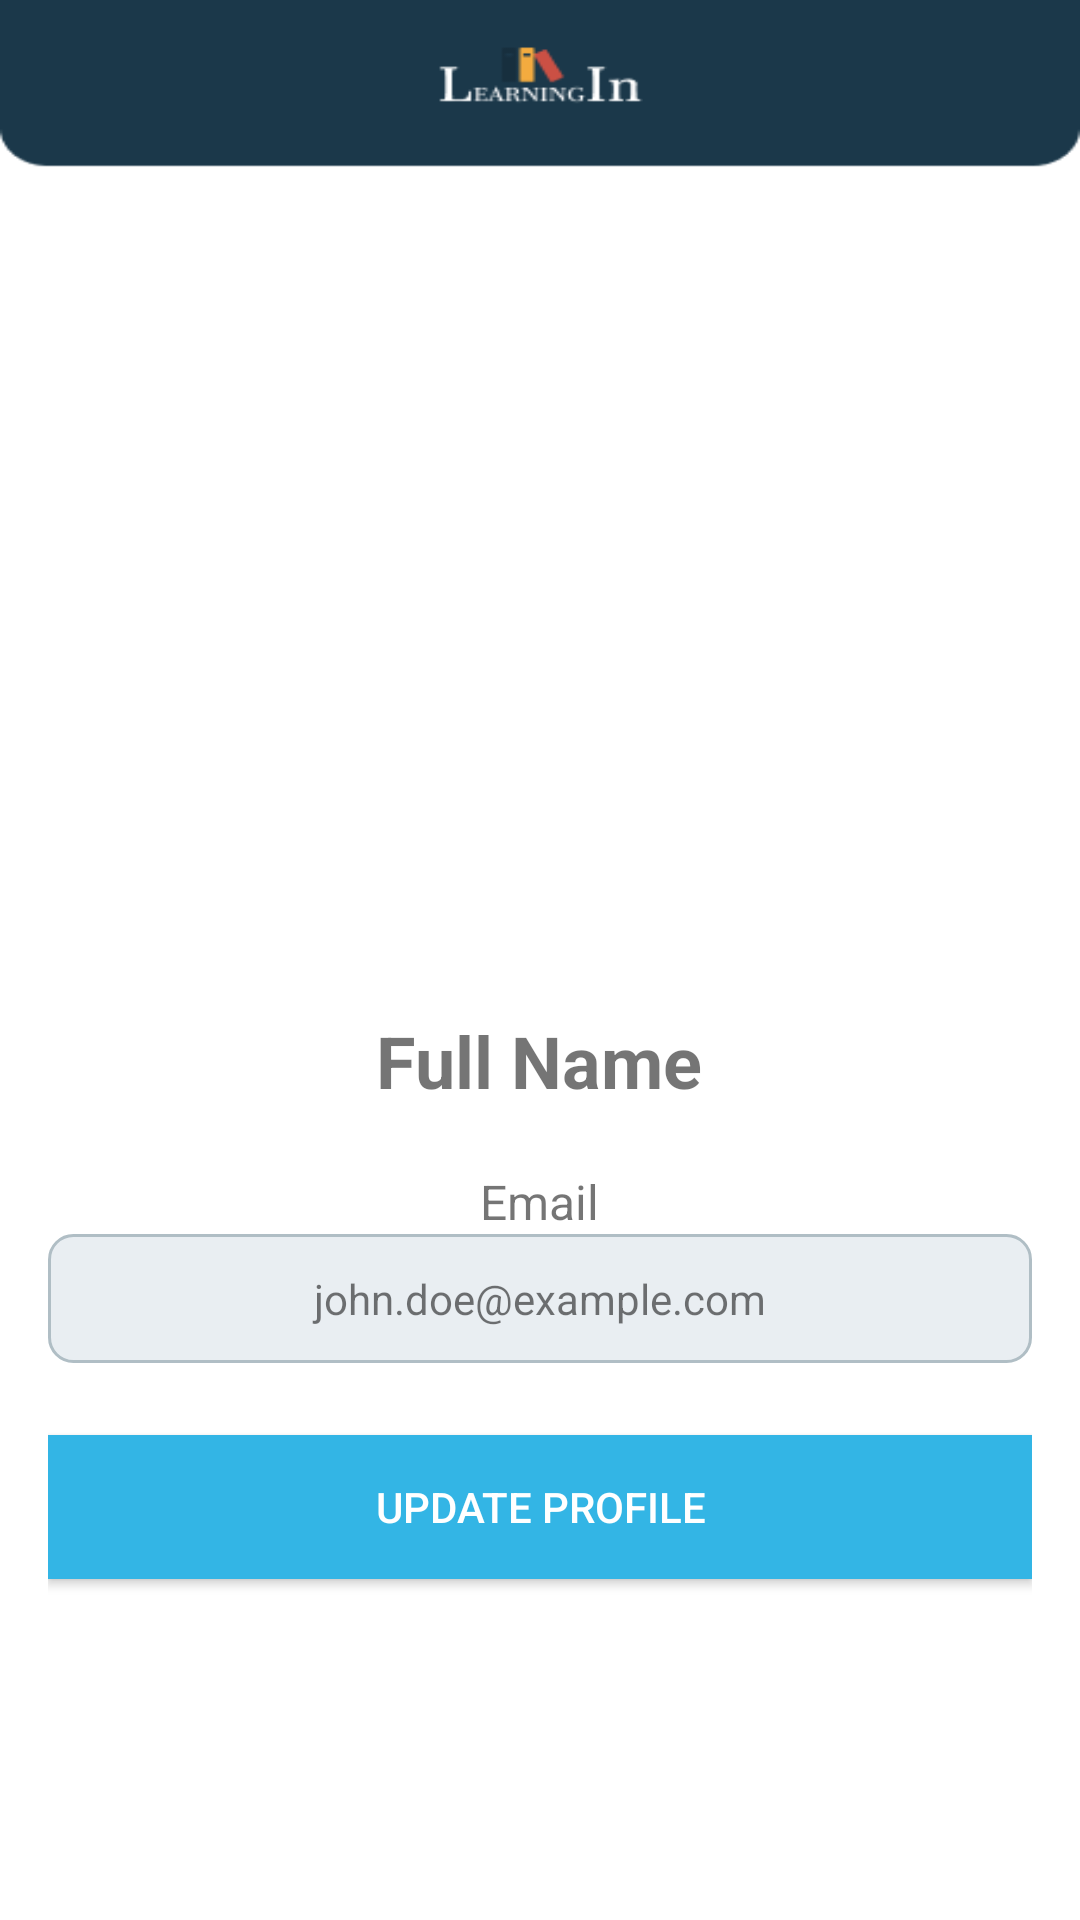

The Android layout XML behind this screen, and the referenced resources:
<!-- AndroidManifest.xml: application theme Theme.Learningin -->
<!-- res/layout/fragment_profile.xml -->
<LinearLayout xmlns:android="http://schemas.android.com/apk/res/android"
    android:layout_width="match_parent"
    android:layout_height="match_parent"
    android:orientation="vertical"
    android:padding="16dp"
    android:background="@drawable/background"
    android:gravity="center">

    
    <ImageView
        android:id="@+id/avatarImageView"
        android:layout_width="200dp"
        android:layout_height="200dp"
        android:layout_marginBottom="16dp"
        android:src="@drawable/avatar"
        android:scaleType="centerCrop"
        android:contentDescription="User Avatar" />

    <TextView
        android:id="@+id/fullNameTextView"
        android:layout_width="wrap_content"
        android:layout_height="wrap_content"
        android:text="Full Name"
        android:textSize="24sp"
        android:textStyle="bold"
        android:layout_marginTop="8dp" />

    <TextView
        android:layout_width="wrap_content"
        android:layout_height="wrap_content"
        android:text="Email"
        android:textSize="16sp"
        android:layout_marginTop="20dp" />

    <TextView
        android:id="@+id/emailTextView"
        android:layout_width="match_parent"
        android:layout_height="wrap_content"
        android:text="john.doe@example.com"
        android:layout_marginBottom="24dp"
        android:padding="12dp"
        android:gravity="center"
        android:background="@drawable/edit_text_background" />

    <Button
        android:id="@+id/button_update_profile"
        android:layout_width="match_parent"
        android:layout_height="wrap_content"
        android:text="Update Profile"
        android:textColor="@android:color/white"
        android:background="@android:color/holo_blue_light"
        android:padding="12dp"
        android:gravity="center" />

</LinearLayout>
<!-- resources referenced by this layout -->
<resources>
  <!-- drawable background: png bitmap (drawable, 5575 bytes) -->
  <!-- drawable edit_text_background (drawable) -->
  <?xml version="1.0" encoding="utf-8"?>
  <shape xmlns:android="http://schemas.android.com/apk/res/android">
      <solid android:color="#E9EEF2"/>
      <corners android:radius="8dp"/>
      <stroke
          android:width="1dp"
          android:color="#B0BEC5"/>
  </shape>
  <style name="Theme.Learningin" parent="Theme.MaterialComponents.DayNight.DarkActionBar">
          
          <item name="colorPrimary">@color/purple_500</item>
          <item name="colorPrimaryVariant">@color/purple_700</item>
          <item name="colorOnPrimary">@color/white</item>
          
          <item name="colorSecondary">@color/teal_200</item>
          <item name="colorSecondaryVariant">@color/teal_700</item>
          <item name="colorOnSecondary">@color/black</item>
          
          <item name="android:statusBarColor">?attr/colorPrimaryVariant</item>
          
      </style>
  <!-- not gathered from this repository: default colours our renderer supplied (Android Studio template values) -->
  <color name="purple_500">#FF6200EE</color>
  <color name="purple_700">#FF3700B3</color>
  <color name="teal_200">#FF03DAC5</color>
  <color name="teal_700">#FF018786</color>
  <color name="black">#FF000000</color>
  <color name="white">#FFFFFFFF</color>
</resources>
